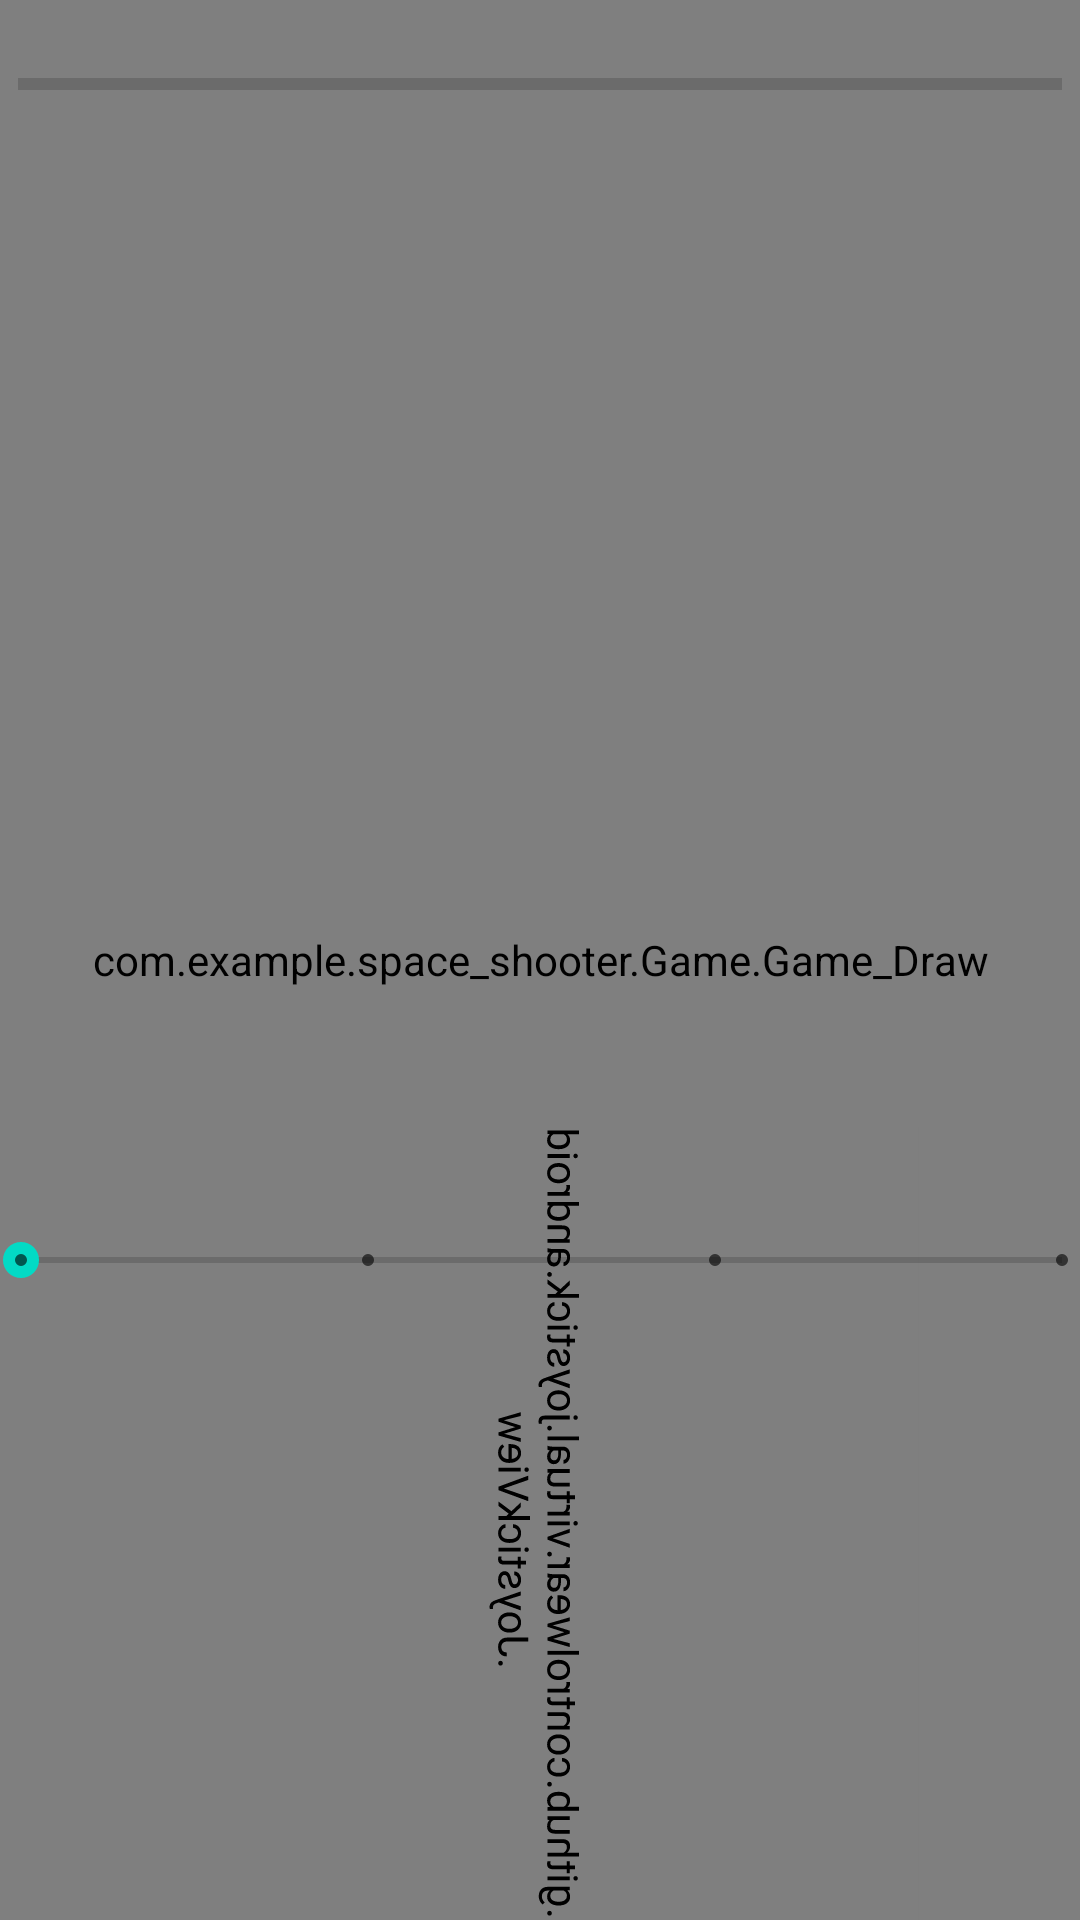

Android layout source for this screen:
<!-- AndroidManifest.xml: application theme Theme.Space_Shooter -->
<!-- res/layout/activity_game_.xml -->
<?xml version="1.0" encoding="utf-8"?>
<androidx.constraintlayout.widget.ConstraintLayout xmlns:android="http://schemas.android.com/apk/res/android"
    xmlns:app="http://schemas.android.com/apk/res-auto"
    xmlns:tools="http://schemas.android.com/tools"
    android:layout_width="match_parent"
    android:layout_height="match_parent"
    tools:context=".Game.Game_Activity">

    <com.example.space_shooter.Game.Game_Draw
        android:id="@+id/mydrawg"
        android:layout_width="match_parent"
        android:layout_height="match_parent"
        app:layout_constraintStart_toStartOf="parent"
        app:layout_constraintTop_toTopOf="parent"></com.example.space_shooter.Game.Game_Draw>

    <io.github.controlwear.virtual.joystick.android.JoystickView
        android:id="@+id/joystick"
        android:layout_width="276dp"
        android:layout_height="253dp"
        android:rotation="90"
        android:rotationX="-180"
        android:visibility="visible"
        app:JV_autoReCenterButton="true"
        app:JV_backgroundColor="#272727"
        app:JV_borderColor="#414343"
        app:JV_borderWidth="4dp"
        app:JV_buttonColor="#050505"
        app:JV_buttonSizeRatio="15%"
        app:JV_fixedCenter="false"
        app:layout_constraintBottom_toBottomOf="parent"
        app:layout_constraintEnd_toEndOf="parent"
        app:layout_constraintHorizontal_bias="0.495"
        app:layout_constraintStart_toStartOf="parent" />

    <ProgressBar
        android:id="@+id/progressBar"
        style="?android:attr/progressBarStyleHorizontal"
        android:layout_width="348dp"
        android:layout_height="46dp"
        android:layout_marginTop="5dp"
        android:max="100"
        android:progress="0"
        android:progressTint="#028007"
        app:layout_constraintEnd_toEndOf="parent"
        app:layout_constraintStart_toStartOf="parent"
        app:layout_constraintTop_toTopOf="parent" />

    <SeekBar
        android:id="@+id/shootMode"
        style="@style/Widget.AppCompat.SeekBar.Discrete"
        android:layout_width="379dp"
        android:layout_height="100dp"
        android:layout_marginTop="370dp"
        android:max="3"
        android:progress="0"
        app:layout_constraintEnd_toEndOf="parent"
        app:layout_constraintStart_toStartOf="parent"
        app:layout_constraintTop_toTopOf="parent" />

</androidx.constraintlayout.widget.ConstraintLayout>
<!-- resources referenced by this layout -->
<resources>
  <style name="Theme.Space_Shooter" parent="Theme.MaterialComponents.DayNight.DarkActionBar">
          
          <item name="colorPrimary">@color/purple_500</item>
          <item name="colorPrimaryVariant">@color/purple_700</item>
          <item name="colorOnPrimary">@color/white</item>
          
          <item name="colorSecondary">@color/teal_200</item>
          <item name="colorSecondaryVariant">@color/teal_700</item>
          <item name="colorOnSecondary">@color/black</item>
          
          <item name="android:statusBarColor" tools:targetApi="l">?attr/colorPrimaryVariant</item>
          
      </style>
  <!-- not gathered from this repository: default colours our renderer supplied (Android Studio template values) -->
  <color name="purple_500">#FF6200EE</color>
  <color name="purple_700">#FF3700B3</color>
  <color name="teal_200">#FF03DAC5</color>
  <color name="teal_700">#FF018786</color>
  <color name="black">#FF000000</color>
  <color name="white">#FFFFFFFF</color>
</resources>
